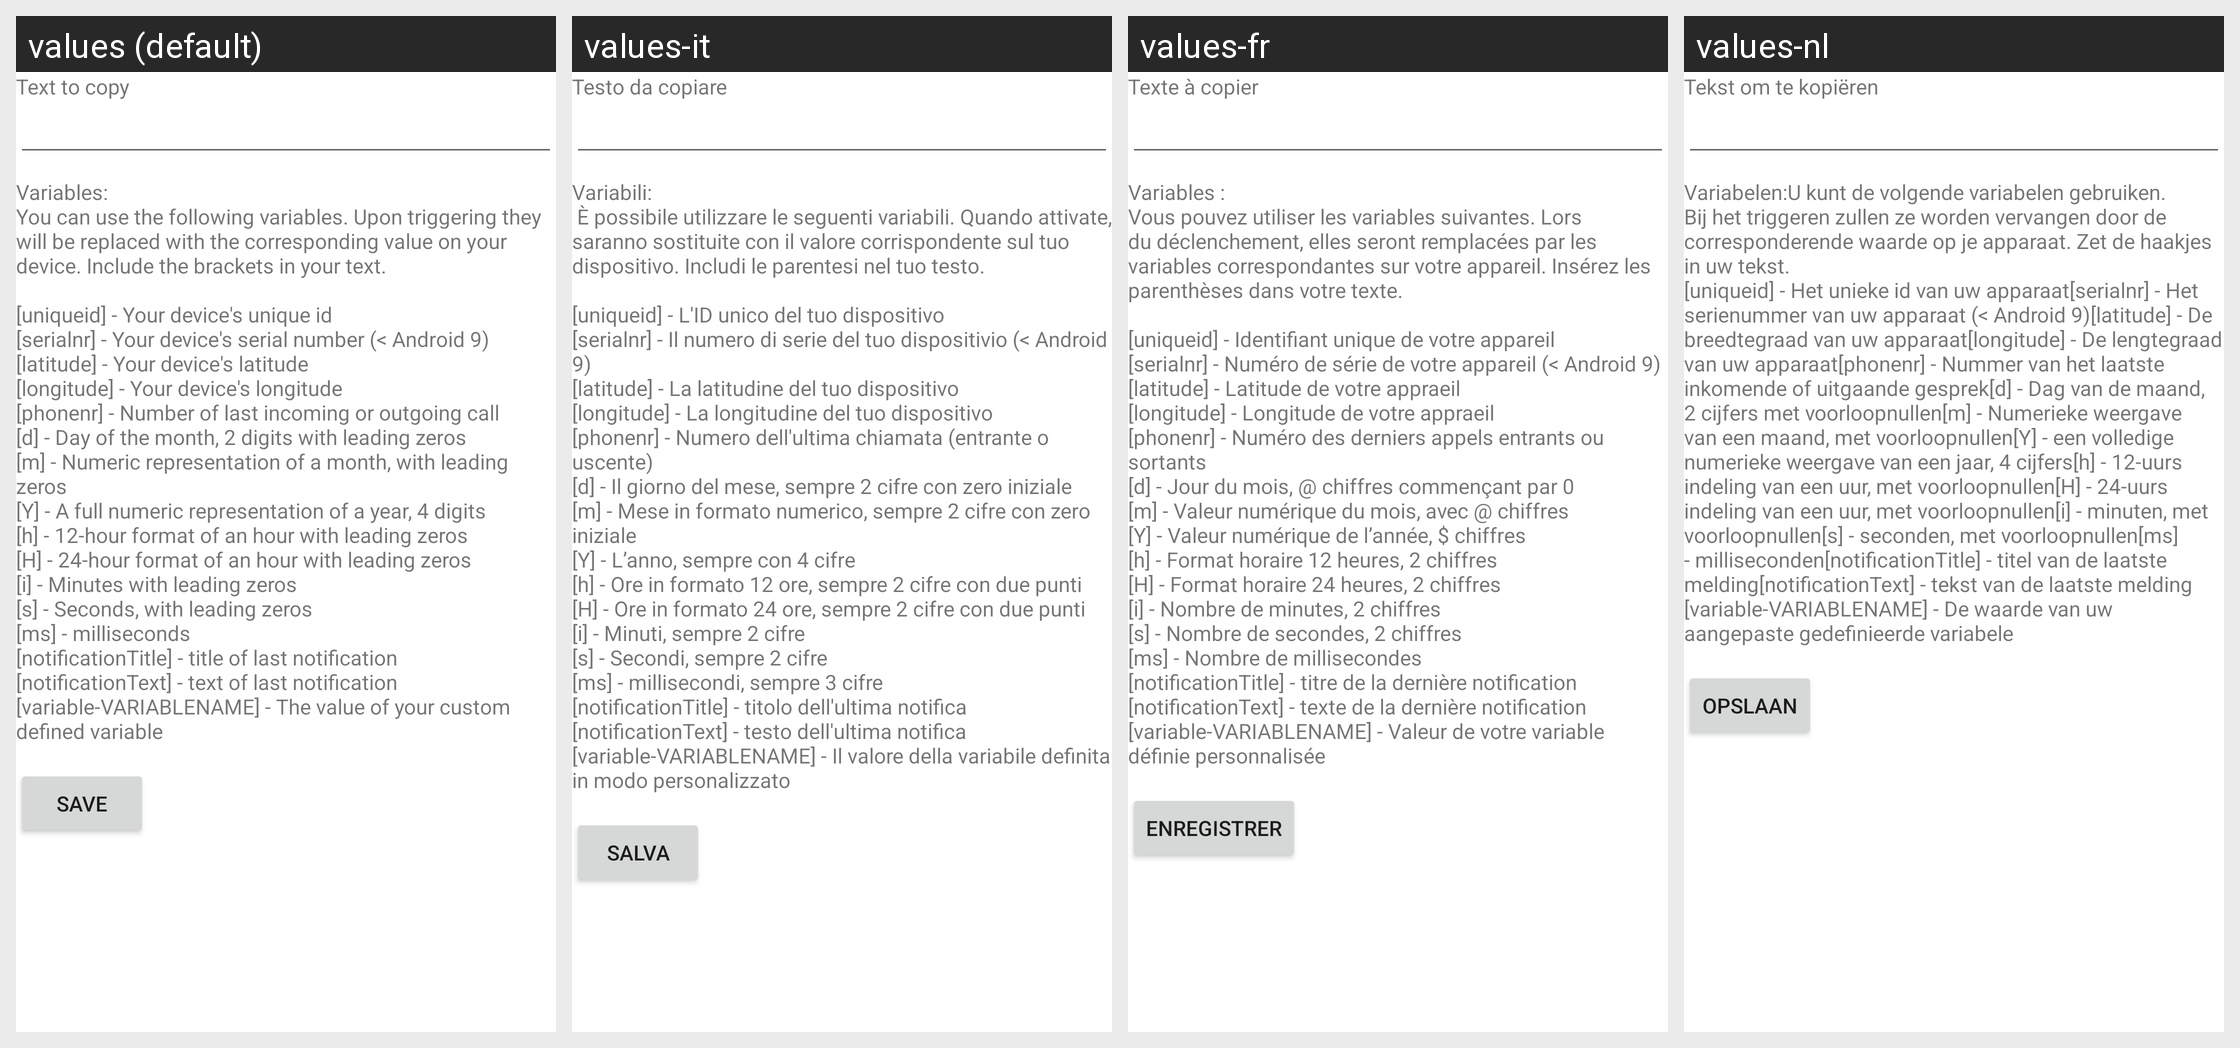

The same Android screen rendered under several of its app's locales, left to right. List the strings drawn on it with the default value and each locale's translation.
Android screen res/layout/activity_manage_action_copy_to_clipboard.xml rendered under 4 locales, left to right: values (default), values-it, values-fr, values-nl. Device: Nexus 5 (rendered at 1080×1920; each locale shown at half size, 540×960, under a caption strip naming it); theme Theme.MaterialComponents.DayNight.NoActionBar.
Other locales in the repository, not shown: values-de, values-es, values-pl, values-ru, values-ru-rRU, values-zh-rCN.
Strings drawn on this screen, with the default value and each locale's value (text and hints the layout hard-codes, and strings that could not be matched under every locale, appear in the picture but are not listed):

textToCopy
  values: Text to copy
  values-it: Testo da copiare
  values-fr: Texte à copier
  values-nl: Tekst om te kopiëren

urlLegend
  values: Variables:
      You can use the following variables. Upon triggering they will be replaced with the corresponding value on your device. Include the brackets in your text.
      
      [uniqueid] - Your device's unique id
      [serialnr] - Your device's serial number (< Android 9)
      [latitude] - Your device's latitude
      [longitude] - Your device's longitude
      [phonenr] - Number of last incoming or outgoing call
      [d] - Day of …[clipped]
  values-it: Variabili:
       È possibile utilizzare le seguenti variabili. Quando attivate, saranno sostituite con il valore corrispondente sul tuo dispositivo. Includi le parentesi nel tuo testo.
      
      [uniqueid] - L'ID unico del tuo dispositivo
      [serialnr] - Il numero di serie del tuo dispositivio (< Android 9)
      [latitude] - La latitudine del tuo dispositivo
      [longitude] - La longitudine del tuo dispositivo
      [phonenr] - …[clipped]
  values-fr: Variables :
      Vous pouvez utiliser les variables suivantes. Lors du déclenchement, elles seront remplacées par les variables correspondantes sur votre appareil. Insérez les parenthèses dans votre texte.
      
      [uniqueid] - Identifiant unique de votre appareil
      [serialnr] - Numéro de série de votre appareil (< Android 9)
      [latitude] - Latitude de votre appraeil
      [longitude] - Longitude de votre …[clipped]
  values-nl: Variabelen:U kunt de volgende variabelen gebruiken. Bij het triggeren zullen ze worden vervangen door de corresponderende waarde op je apparaat. Zet de haakjes in uw tekst. 
      [uniqueid] - Het unieke id van uw apparaat[serialnr] - Het serienummer van uw apparaat (< Android 9)[latitude] - De breedtegraad van uw apparaat[longitude] - De lengtegraad van uw apparaat[phonenr] - Nummer van het laatste …[clipped]

save
  values: Save
  values-it: Salva
  values-fr: Enregistrer
  values-nl: Opslaan
